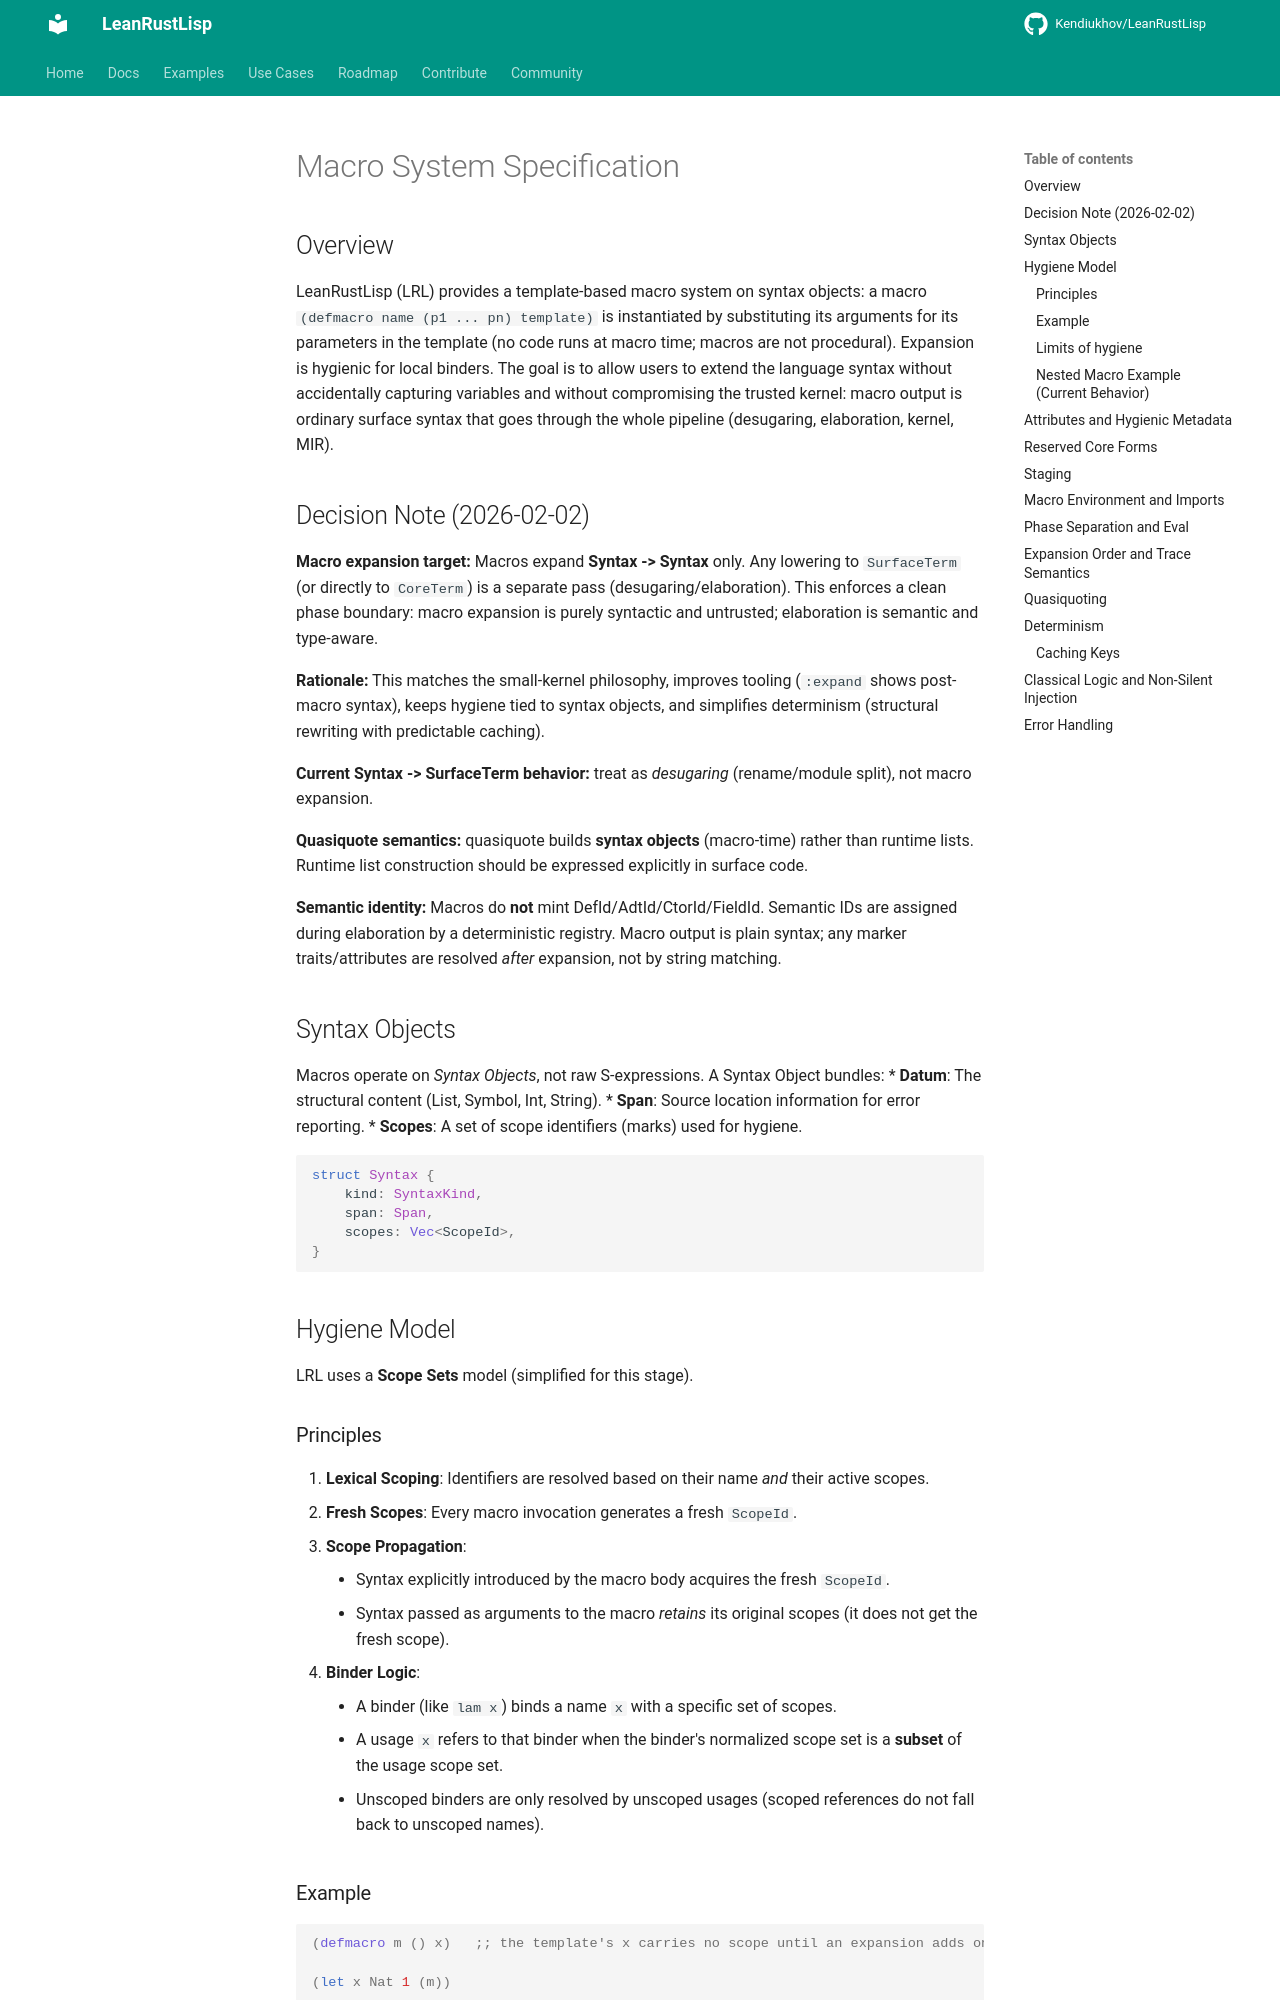

repository: Kendiukhov/LeanRustLisp · page: spec/macro_system/index.html · generator: mkdocs

# Macro System Specification

## Overview

LeanRustLisp (LRL) provides a template-based macro system on syntax objects: a macro
`(defmacro name (p1 ... pn) template)` is instantiated by substituting its arguments for its
parameters in the template (no code runs at macro time; macros are not procedural). Expansion is
hygienic for local binders. The goal is to allow users to extend the language syntax without
accidentally capturing variables and without compromising the trusted kernel: macro output is
ordinary surface syntax that goes through the whole pipeline (desugaring, elaboration, kernel,
MIR).

## Decision Note (2026-02-02)

**Macro expansion target:** Macros expand **Syntax -> Syntax** only. Any lowering to `SurfaceTerm` (or directly to `CoreTerm`) is a separate pass (desugaring/elaboration). This enforces a clean phase boundary: macro expansion is purely syntactic and untrusted; elaboration is semantic and type-aware.

**Rationale:** This matches the small-kernel philosophy, improves tooling (`:expand` shows post-macro syntax), keeps hygiene tied to syntax objects, and simplifies determinism (structural rewriting with predictable caching).

**Current Syntax -> SurfaceTerm behavior:** treat as *desugaring* (rename/module split), not macro expansion.

**Quasiquote semantics:** quasiquote builds **syntax objects** (macro-time) rather than runtime lists. Runtime list construction should be expressed explicitly in surface code.

**Semantic identity:** Macros do **not** mint DefId/AdtId/CtorId/FieldId. Semantic IDs are
assigned during elaboration by a deterministic registry. Macro output is plain syntax; any
marker traits/attributes are resolved *after* expansion, not by string matching.

## Syntax Objects

Macros operate on *Syntax Objects*, not raw S-expressions. A Syntax Object bundles:
*   **Datum**: The structural content (List, Symbol, Int, String).
*   **Span**: Source location information for error reporting.
*   **Scopes**: A set of scope identifiers (marks) used for hygiene.

```rust
struct Syntax {
    kind: SyntaxKind,
    span: Span,
    scopes: Vec<ScopeId>,
}
```

## Hygiene Model

LRL uses a **Scope Sets** model (simplified for this stage).

### Principles
1.  **Lexical Scoping**: Identifiers are resolved based on their name *and* their active scopes.
2.  **Fresh Scopes**: Every macro invocation generates a fresh `ScopeId`.
3.  **Scope Propagation**:
    *   Syntax explicitly introduced by the macro body acquires the fresh `ScopeId`.
    *   Syntax passed as arguments to the macro *retains* its original scopes (it does not get the fresh scope).
4.  **Binder Logic**:
    *   A binder (like `lam x`) binds a name `x` with a specific set of scopes.
    *   A usage `x` refers to that binder when the binder's normalized scope set is a **subset** of the usage scope set.
    *   Unscoped binders are only resolved by unscoped usages (scoped references do not fall back to unscoped names).

### Example
```lisp
(defmacro m () x)   ;; the template's x carries no scope until an expansion adds one

(let x Nat 1 (m))
```
*   The `let` binder `x`, written by the user, has no scopes.
*   `(m)` expands to `x` with scopes `{MacroScope}` (the fresh scope of this call).
*   Macro-introduced references do *not* bind to unrelated unscoped/local binders; the macro scope prevents fallback to unscoped names, so `x` refers to a global `x` (or is unbound).
*   *Note*: Hygiene resolution is subset-based with deterministic tie-breaking, not strict equality. Nested macro invocations do not implicitly capture binders from outer macro expansions unless scope propagation makes that binder visible.
